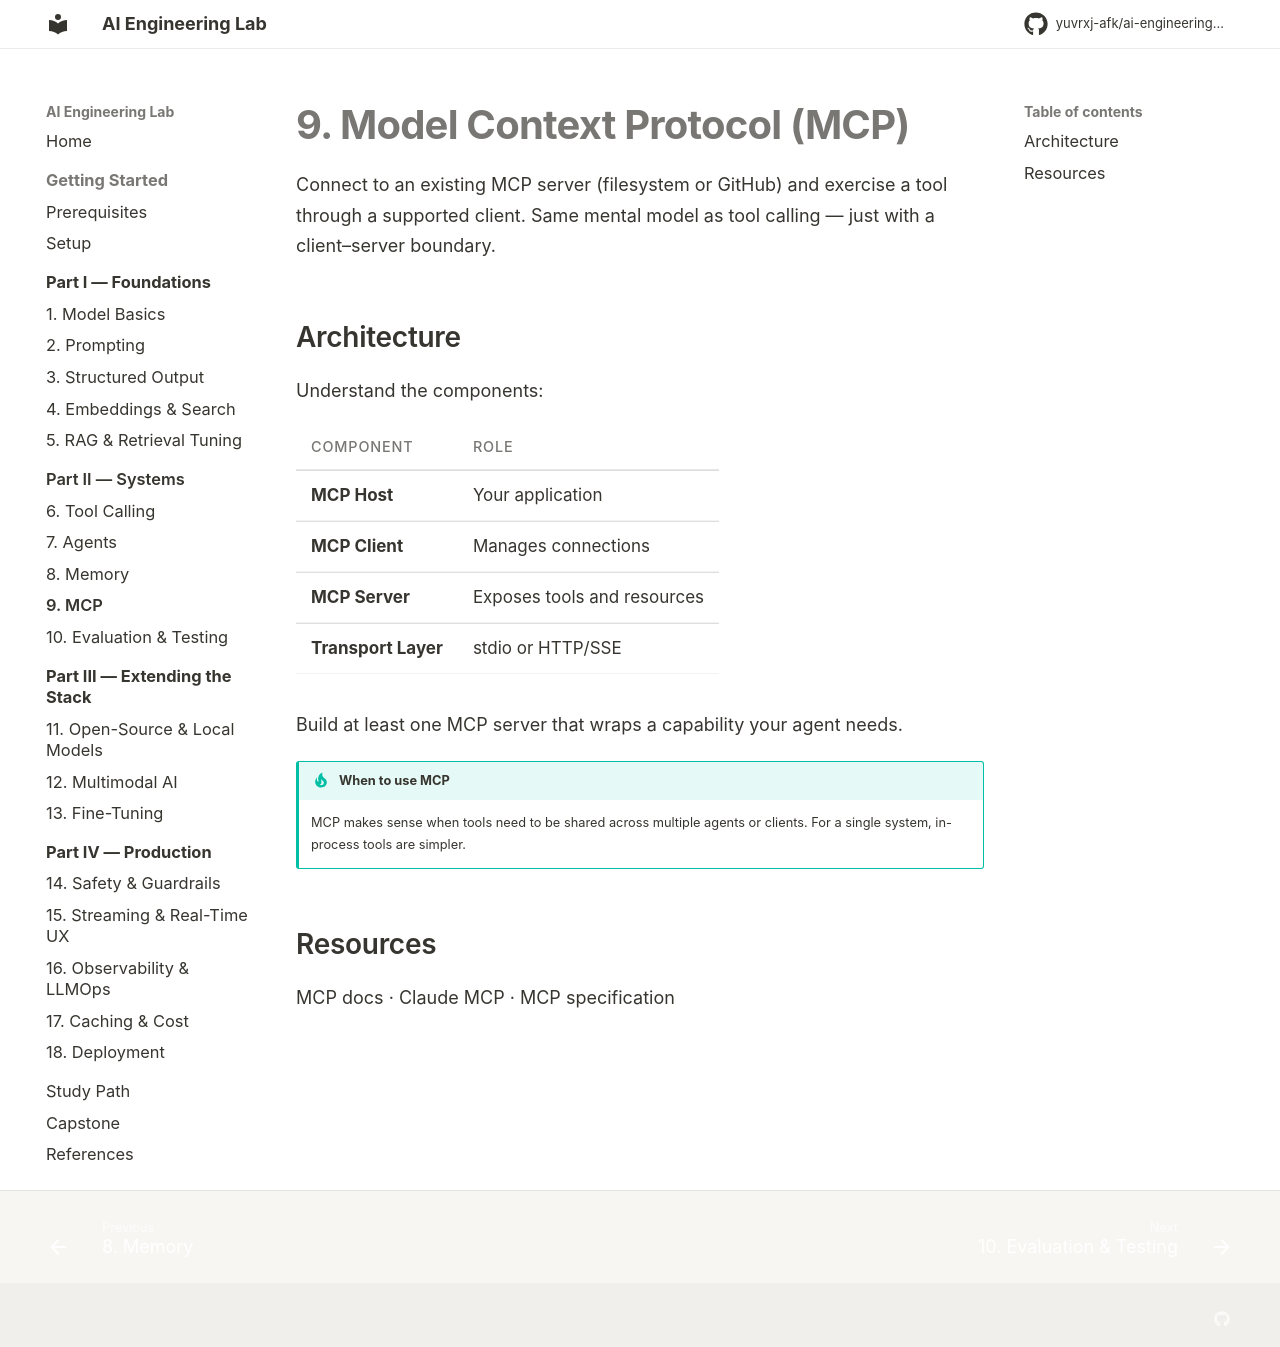

repository: yuvrxj-afk/ai-engineering-lab · page: systems/09-mcp/index.html · generator: mkdocs

# 9. Model Context Protocol (MCP)

Connect to an existing MCP server (filesystem or GitHub) and exercise a tool through a supported client. Same mental model as tool calling — just with a client–server boundary.

## Architecture

Understand the components:

| Component | Role |
|-----------|------|
| **MCP Host** | Your application |
| **MCP Client** | Manages connections |
| **MCP Server** | Exposes tools and resources |
| **Transport Layer** | stdio or HTTP/SSE |

Build at least one MCP server that wraps a capability your agent needs.

!!! tip "When to use MCP"
    MCP makes sense when tools need to be shared across multiple agents or clients. For a single system, in-process tools are simpler.

## Resources

[MCP docs](https://modelcontextprotocol.io/) · [Claude MCP](https://docs.anthropic.com/en/docs/build-with-claude/mcp) · [MCP specification](https://spec.modelcontextprotocol.io/)
